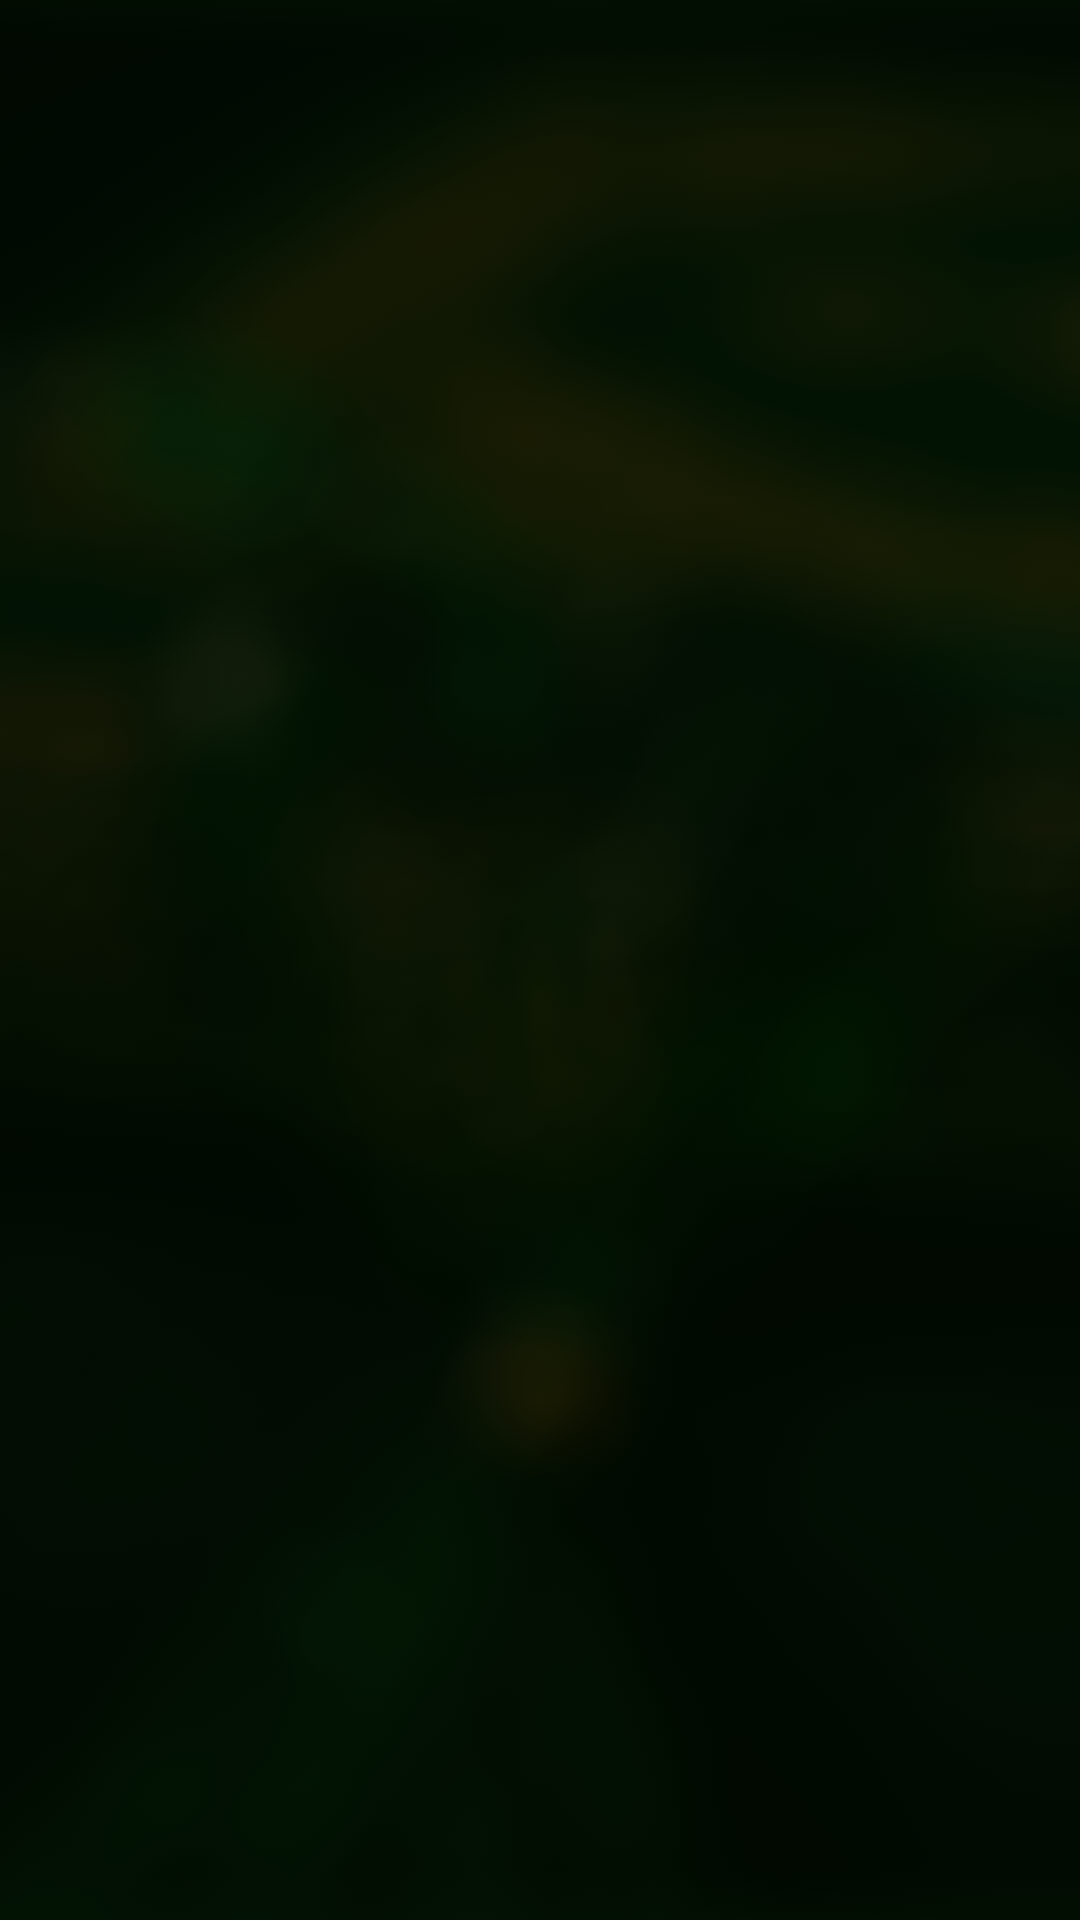

Reconstruct the res/layout file that produces this screen, plus the resources it refers to.
<!-- AndroidManifest.xml: application theme AppTheme.NoActionBar -->
<!-- res/layout/layout_background_blur.xml -->
<?xml version="1.0" encoding="utf-8"?>
<FrameLayout xmlns:android="http://schemas.android.com/apk/res/android"
    android:layout_width="match_parent"
    android:layout_height="match_parent"
    android:background="@drawable/bg_general">

    <View
        android:layout_width="match_parent"
        android:layout_height="match_parent"
        android:background="@drawable/bg_blur_general" />
</FrameLayout>
<!-- resources referenced by this layout -->
<resources>
  <!-- drawable bg_blur_general: png bitmap (drawable-hdpi, 28234 bytes) -->
  <!-- drawable bg_general: png bitmap (drawable-hdpi, 104766 bytes) -->
  <style name="AppTheme.NoActionBar">
          <item name="windowActionBar">false</item>
          <item name="windowNoTitle">true</item>
      </style>
</resources>
